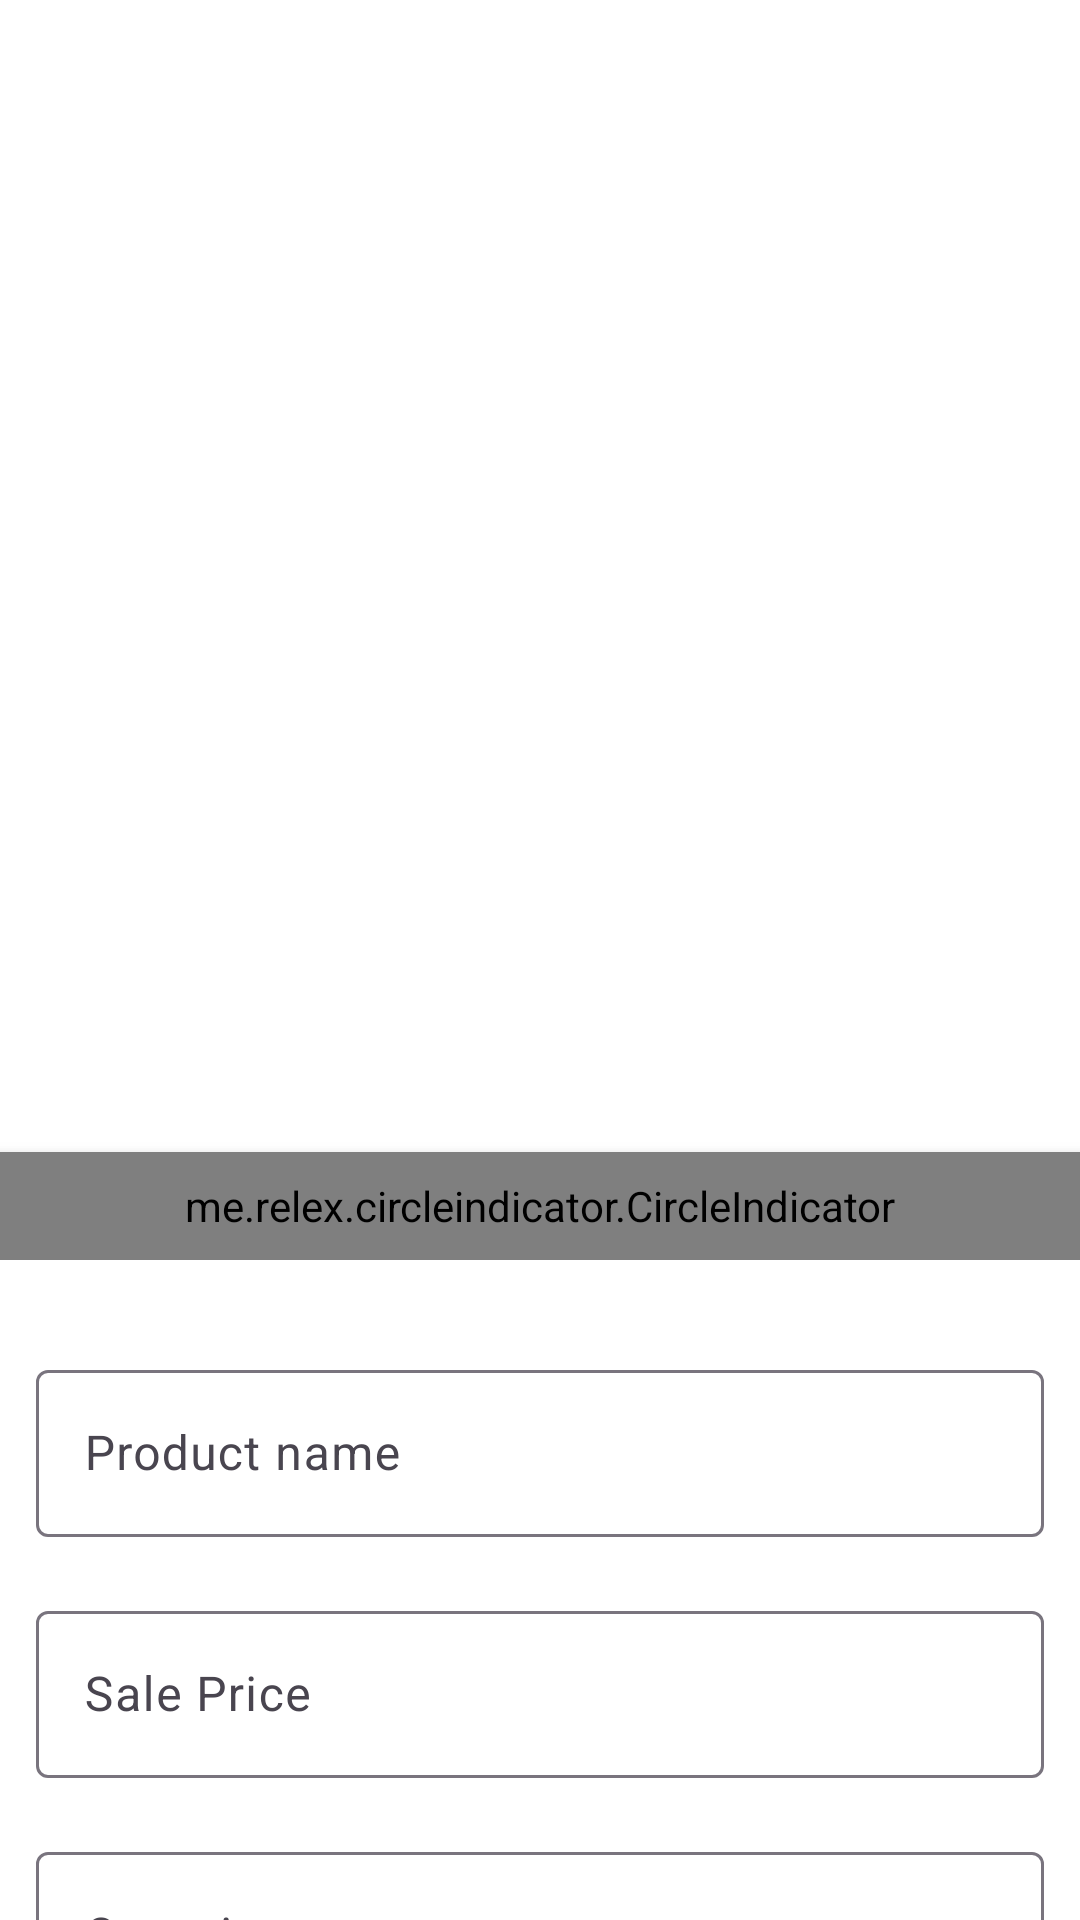

Layout XML and referenced resources for this Android screen:
<!-- AndroidManifest.xml: application theme Theme.MyShop20810229 -->
<!-- res/layout/fragment_product_detail.xml -->
<?xml version="1.0" encoding="utf-8"?>
<androidx.coordinatorlayout.widget.CoordinatorLayout  xmlns:android="http://schemas.android.com/apk/res/android"
    xmlns:app="http://schemas.android.com/apk/res-auto"
    xmlns:tools="http://schemas.android.com/tools"
    android:layout_width="match_parent"
    android:layout_height="match_parent"
    android:background="@color/white"
    tools:ignore="SpUsage" >

    <com.google.android.material.appbar.AppBarLayout
        android:id="@+id/appBarLayout"
        android:layout_width="match_parent"
        android:layout_height="wrap_content"
        android:fitsSystemWindows="true">

        <com.google.android.material.appbar.CollapsingToolbarLayout
            android:layout_width="match_parent"
            android:layout_height="wrap_content"
            android:fitsSystemWindows="true"
            app:scrimVisibleHeightTrigger="0dp"
            app:layout_scrollFlags="scroll|exitUntilCollapsed">

            <androidx.constraintlayout.widget.ConstraintLayout
                android:background="@color/white"
                android:layout_width="match_parent"
                android:layout_height="@dimen/_350sdp">

                <androidx.viewpager.widget.ViewPager
                    android:id="@+id/viewpager"
                    android:layout_width="match_parent"
                    android:layout_height="@dimen/_250sdp"
                    app:layout_constraintTop_toTopOf="parent"
                    app:layout_constraintStart_toStartOf="parent"
                    app:layout_constraintBottom_toBottomOf="parent"
                    />
                <me.relex.circleindicator.CircleIndicator
                    android:background="@color/gray"
                    android:id="@+id/indicator"
                    android:layout_width="match_parent"
                    android:layout_height="@dimen/_30sdp"
                    app:layout_constraintBottom_toBottomOf="parent"
                    app:layout_constraintStart_toStartOf="parent"
                    app:layout_constraintEnd_toEndOf="parent"
                    android:elevation="@dimen/_4sdp"/>
                <androidx.appcompat.widget.AppCompatImageView
                    app:layout_constraintStart_toStartOf="parent"
                    app:layout_constraintTop_toTopOf="parent"
                    android:id="@+id/ivBack"
                    android:layout_width="@dimen/_24sdp"
                    android:layout_height="@dimen/_24sdp"
                    app:srcCompat="@drawable/ic_arrow_back_24"
                    android:padding="@dimen/_2sdp"/>
            </androidx.constraintlayout.widget.ConstraintLayout>

        </com.google.android.material.appbar.CollapsingToolbarLayout>

    </com.google.android.material.appbar.AppBarLayout>

    <androidx.core.widget.NestedScrollView
        android:id="@+id/nestedSv"
        android:fillViewport="true"
        android:layout_width="match_parent"
        android:layout_height="match_parent"
        android:overScrollMode="never"
        app:layout_behavior="@string/appbar_scrolling_view_behavior">
        <androidx.appcompat.widget.LinearLayoutCompat
            android:layout_margin="@dimen/_10sdp"
            android:layout_width="match_parent"
            android:layout_height="match_parent"
            android:orientation="vertical"
            android:background="@color/white">
            <com.google.android.material.textfield.TextInputLayout
                android:id="@+id/tilProName"
                android:layout_width="match_parent"
                android:layout_height="wrap_content"
                android:layout_marginTop="@dimen/_16sdp"
                app:endIconMode="clear_text">

                <com.google.android.material.textfield.TextInputEditText
                    android:id="@+id/proNameEditText"
                    android:layout_width="match_parent"
                    android:layout_height="wrap_content"
                    android:hint="@string/hint_product_name"
                    android:inputType="text" />
            </com.google.android.material.textfield.TextInputLayout>
            <com.google.android.material.textfield.TextInputLayout
                android:id="@+id/tilProPrice"
                android:layout_width="match_parent"
                android:layout_height="wrap_content"
                android:layout_marginTop="@dimen/_16sdp"
                app:endIconMode="clear_text">

                <com.google.android.material.textfield.TextInputEditText
                    android:id="@+id/proPriceEditText"
                    android:layout_width="match_parent"
                    android:layout_height="wrap_content"
                    android:hint="@string/hint_product_sale_price"
                    android:inputType="number" />
            </com.google.android.material.textfield.TextInputLayout>
            <com.google.android.material.textfield.TextInputLayout
                android:id="@+id/tilProQuantity"
                android:layout_width="match_parent"
                android:layout_height="wrap_content"
                android:layout_marginTop="@dimen/_16sdp"
                app:endIconMode="clear_text">

                <com.google.android.material.textfield.TextInputEditText
                    android:id="@+id/proQuantityEditText"
                    android:layout_width="match_parent"
                    android:layout_height="wrap_content"
                    android:hint="@string/hint_product_quantity"
                    android:inputType="numberDecimal" />
            </com.google.android.material.textfield.TextInputLayout>
            <com.google.android.material.textfield.TextInputLayout
                android:id="@+id/tilProDes"
                android:layout_width="match_parent"
                android:layout_height="wrap_content"
                android:layout_marginTop="@dimen/_16sdp"
                app:endIconMode="clear_text">

                <com.google.android.material.textfield.TextInputEditText
                    android:id="@+id/proDesEditText"
                    android:lines="3"
                    android:maxLines="3"
                    android:maxLength="200"
                    android:layout_width="match_parent"
                    android:layout_height="wrap_content"
                    android:hint="@string/hint_product_description"
                    android:inputType="textMultiLine" />
            </com.google.android.material.textfield.TextInputLayout>
        <androidx.appcompat.widget.LinearLayoutCompat
            android:layout_marginTop="@dimen/_16sdp"
            android:layout_width="match_parent"
            android:layout_height="wrap_content"
            android:orientation="horizontal">
            <com.google.android.material.button.MaterialButton
                android:layout_marginEnd="@dimen/_12sdp"
                android:layout_width="wrap_content"
                android:layout_height="wrap_content"
                android:text="@string/buttonSave"
                android:id="@+id/buttonSave"/>
            <com.google.android.material.button.MaterialButton
                android:layout_width="wrap_content"
                android:layout_height="wrap_content"
                android:text="@string/cancel"
                android:id="@+id/buttonClear"/>
        </androidx.appcompat.widget.LinearLayoutCompat>
        </androidx.appcompat.widget.LinearLayoutCompat>
    </androidx.core.widget.NestedScrollView>
    <androidx.core.widget.ContentLoadingProgressBar
        android:id="@+id/loadingProgress"
        style="?android:attr/progressBarStyle"
        android:layout_width="wrap_content"
        android:layout_height="wrap_content"
        android:layout_gravity="center"
        android:visibility="gone" />
</androidx.coordinatorlayout.widget.CoordinatorLayout>
<!-- resources referenced by this layout -->
<resources>
  <color name="gray">#6C757D</color>
  <color name="white">#FFFFFF</color>
  <dimen name="_10sdp">34.00dp</dimen>
  <dimen name="_12sdp">40.80dp</dimen>
  <dimen name="_16sdp">54.40dp</dimen>
  <dimen name="_24sdp">81.60dp</dimen>
  <dimen name="_250sdp">850.00dp</dimen>
  <dimen name="_2sdp">6.80dp</dimen>
  <dimen name="_30sdp">102.00dp</dimen>
  <dimen name="_350sdp">1190.00dp</dimen>
  <dimen name="_4sdp">13.60dp</dimen>
  <string name="buttonSave">Save</string>
  <string name="cancel">Cancel</string>
  <string name="hint_product_description">Description</string>
  <string name="hint_product_name">Product name</string>
  <string name="hint_product_quantity">Quantity</string>
  <string name="hint_product_sale_price">Sale Price</string>
  <style name="Theme.MyShop20810229" parent="Theme.Material3.DayNight.NoActionBar">
          
          <item name="colorPrimary">@color/purple_500</item>
          <item name="colorPrimaryVariant">@color/purple_700</item>
          <item name="colorOnPrimary">@color/white</item>
          
          <item name="colorSecondary">@color/teal_200</item>
          <item name="colorSecondaryVariant">@color/teal_700</item>
          <item name="colorOnSecondary">@color/black</item>
          
          <item name="android:statusBarColor">?attr/colorPrimaryVariant</item>
          
      </style>
  <color name="purple_500">#FF6200EE</color>
  <color name="purple_700">#FF3700B3</color>
  <color name="teal_200">#FF03DAC5</color>
  <color name="teal_700">#FF018786</color>
  <color name="black">#FF000000</color>
</resources>
